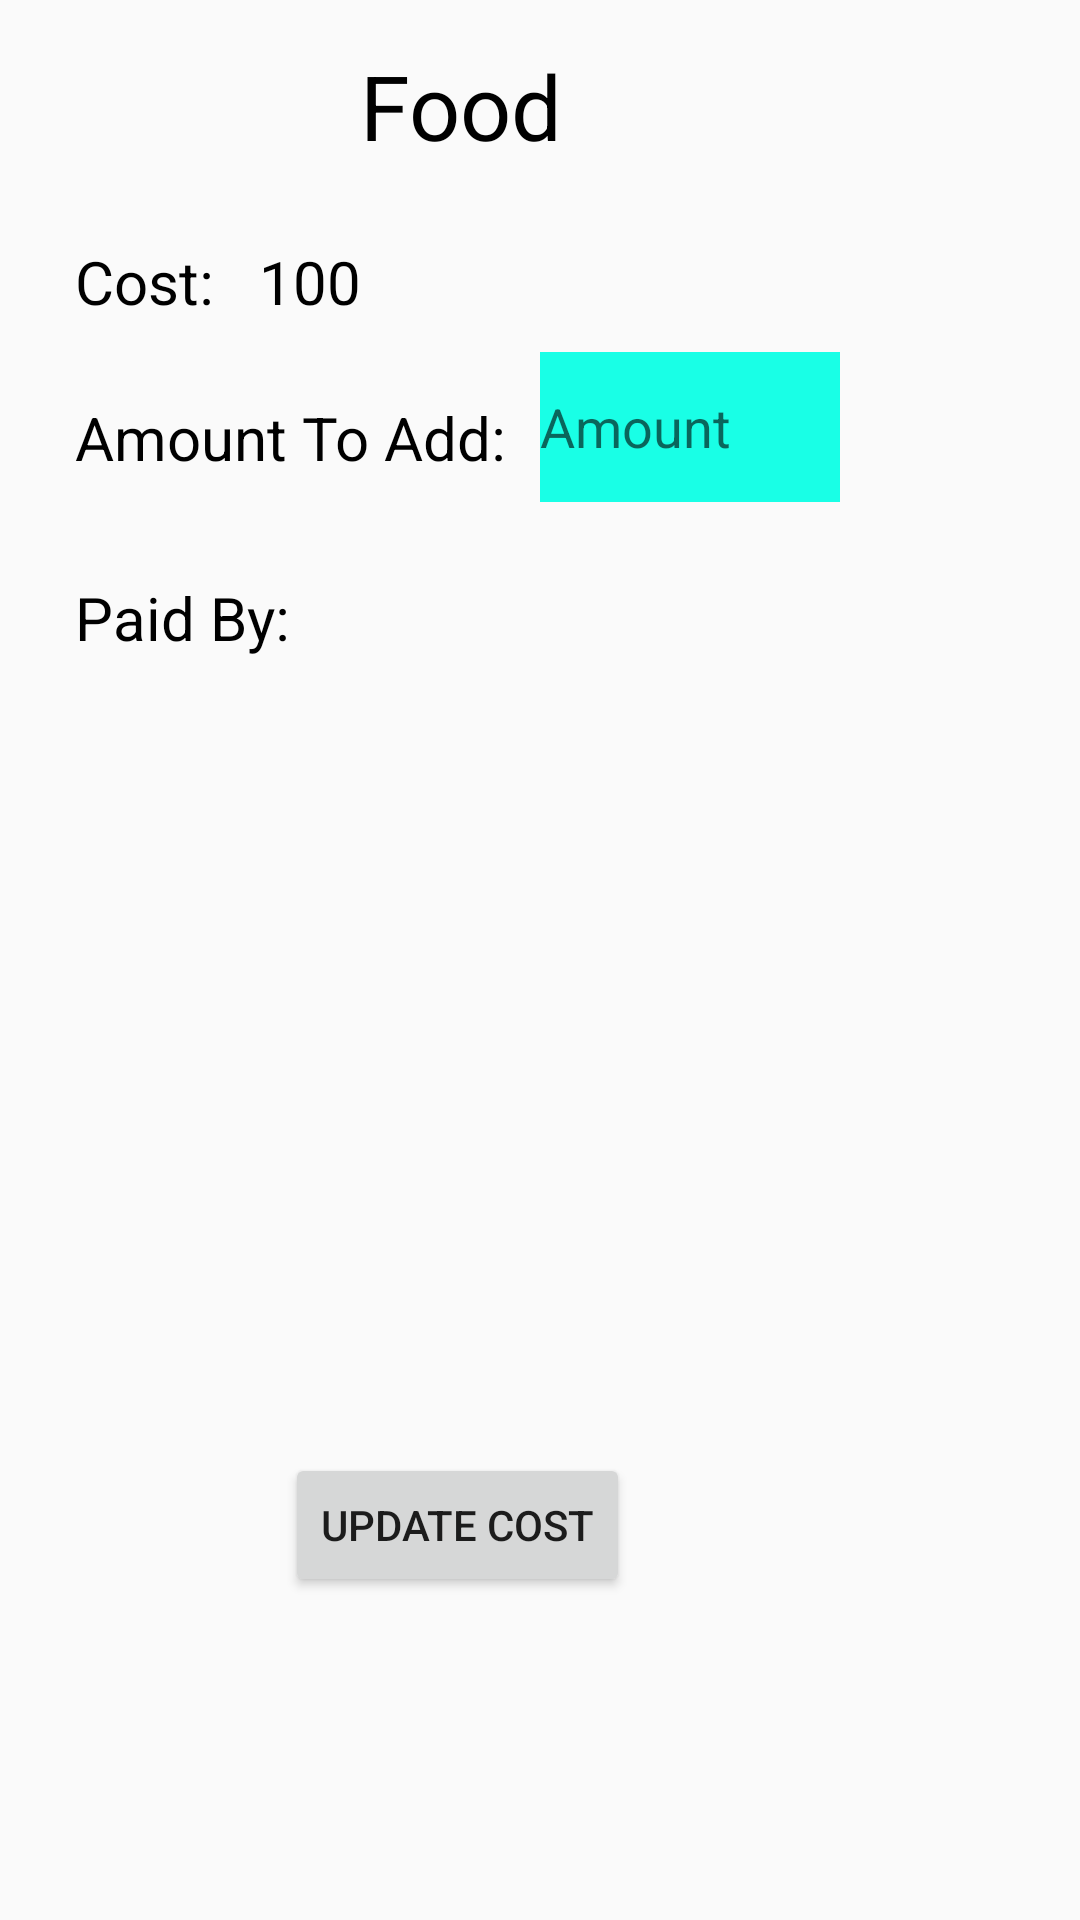

The Android layout XML behind this screen, and the referenced resources:
<!-- AndroidManifest.xml: application theme AppTheme -->
<!-- res/layout/alert_dialog_item_update.xml -->
<?xml version="1.0" encoding="utf-8"?>
<RelativeLayout xmlns:android="http://schemas.android.com/apk/res/android"
    android:layout_width="match_parent" android:layout_height="match_parent">

    <TextView
        android:layout_width="wrap_content"
        android:layout_height="wrap_content"
        android:text="Food"
        android:textSize="30sp"
        android:textColor="#000000"
        android:id="@+id/item_name"
        android:layout_alignParentTop="true"
        android:layout_alignParentLeft="true"
        android:layout_alignParentStart="true"
        android:layout_marginTop="15dp"
        android:layout_marginLeft="120dp"
        android:layout_marginStart="120dp"/>

    <TextView
        android:layout_width="wrap_content"
        android:layout_height="wrap_content"
        android:text="Cost: "
        android:id="@+id/item_cost"
        android:layout_below="@+id/item_name"
        android:layout_alignParentLeft="true"
        android:layout_alignParentStart="true"
        android:layout_marginTop="25dp"
        android:layout_marginLeft="25dp"
        android:layout_marginStart="25dp"
        android:textSize="20sp"
        android:textColor="#000000"/>

    <TextView
        android:layout_width="wrap_content"
        android:layout_height="wrap_content"
        android:text="100"
        android:id="@+id/cost"
        android:layout_below="@+id/item_name"
        android:layout_toRightOf="@+id/item_cost"
        android:layout_toEndOf="@+id/item_cost"
        android:layout_marginTop="25dp"
        android:layout_marginLeft="10dp"
        android:layout_marginStart="10dp"
        android:textSize="20sp"
        android:textColor="#000000"/>

    <TextView
        android:layout_width="wrap_content"
        android:layout_height="wrap_content"
        android:text="Amount To Add: "
        android:id="@+id/amount_to_add"
        android:layout_below="@+id/item_cost"
        android:layout_alignLeft="@+id/item_cost"
        android:layout_alignStart="@+id/item_cost"
        android:layout_marginTop="25dp"
        android:textSize="20sp"
        android:textColor="#000000"/>

    <EditText
        android:layout_width="100dp"
        android:layout_height="50dp"
        android:id="@+id/edit_item_amount"
        android:layout_below="@+id/item_cost"
        android:hint="Amount"
        android:inputType="phone"
        android:digits="1234567890"
        android:layout_alignLeft="@+id/amount_to_add"
        android:layout_alignStart="@+id/amount_to_add"
        android:layout_marginTop="10dp"
        android:layout_marginStart="155dp"
        android:layout_marginLeft="155dp"
        android:background="#ff19ffe6"/>

    <TextView
        android:layout_width="wrap_content"
        android:layout_height="wrap_content"
        android:text="Paid By: "
        android:id="@+id/textView4"
        android:layout_below="@+id/edit_item_amount"
        android:layout_alignParentLeft="true"
        android:layout_alignParentStart="true"
        android:layout_marginTop="25dp"
        android:textSize="20sp"
        android:textColor="#000000"
        android:layout_marginLeft="25dp"
        android:layout_marginStart="25dp"/>

    <ScrollView
        android:layout_width="fill_parent"
        android:layout_height="250dp"
        android:id="@+id/scrollView"
        android:layout_below="@+id/textView4"
        android:layout_marginTop="15dp"
         >

        <LinearLayout
            android:orientation="vertical"
            android:layout_width="fill_parent"
            android:layout_height="fill_parent"
            android:id="@+id/linearlayout">

            </LinearLayout>
    </ScrollView>

    <Button
        android:layout_width="wrap_content"
        android:layout_height="wrap_content"
        android:text="Update Cost"
        android:id="@+id/button_update_item_cost"
        android:layout_below="@+id/scrollView"
        android:layout_marginLeft="95dp"
        android:layout_marginStart="95dp"/>

</RelativeLayout>
<!-- resources referenced by this layout -->
<resources>
  <style name="AppTheme" parent="Theme.AppCompat.Light.NoActionBar">
      
      </style>
</resources>
